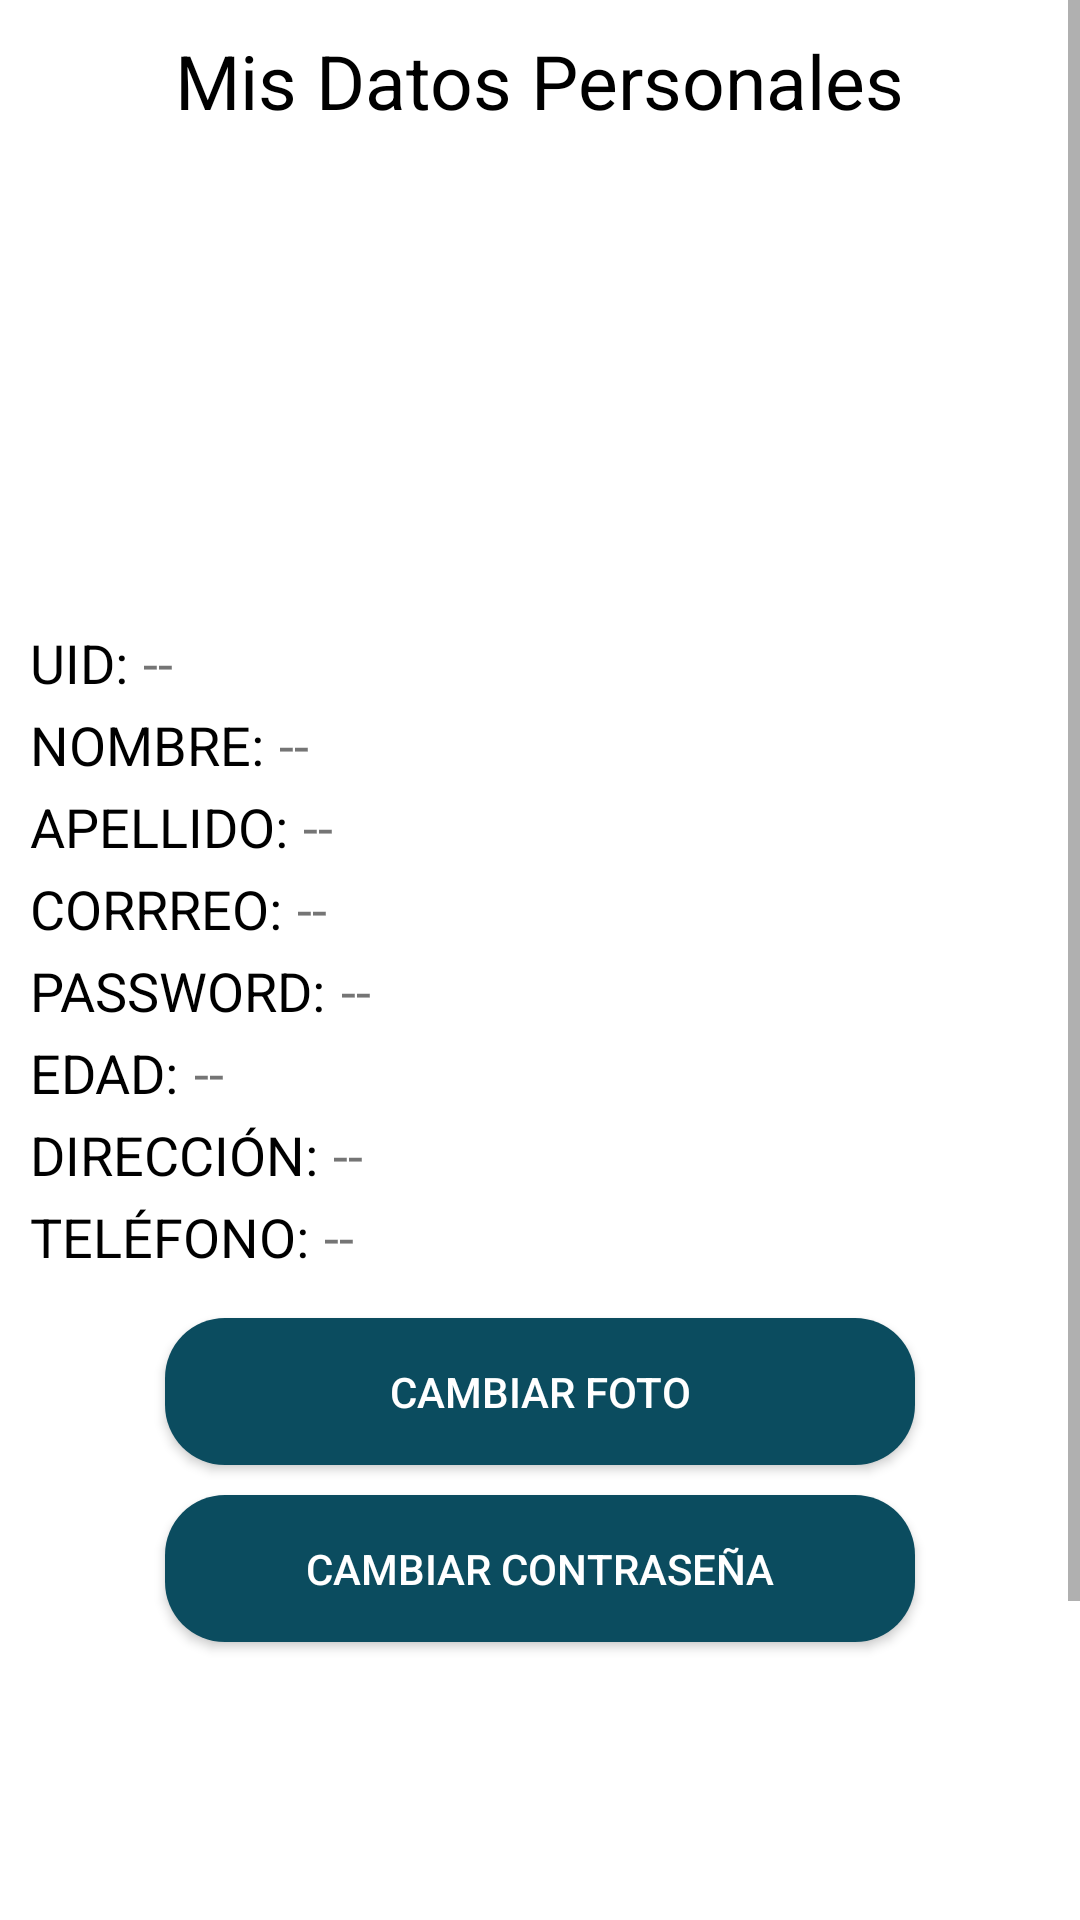

Here is an Android app screen rendered from its layout file. Give the layout XML and the strings, colors and styles it references.
<!-- AndroidManifest.xml: application theme Theme.Meethbourhood -->
<!-- res/layout/activity_mis_datos2.xml -->
<?xml version="1.0" encoding="utf-8"?>
<ScrollView
    xmlns:android="http://schemas.android.com/apk/res/android"
    xmlns:app="http://schemas.android.com/apk/res-auto"
    xmlns:tools="http://schemas.android.com/tools"
    android:layout_width="match_parent"
    android:layout_height="match_parent"
    android:background="#fff"
    tools:context=".MisDatos">

    <androidx.appcompat.widget.LinearLayoutCompat
        android:layout_width="match_parent"
        android:layout_height="wrap_content"
        android:padding="10dp"
        android:orientation="vertical">

        <TextView
            android:id="@+id/MisDatosTXT"
            android:text="@string/MisDatosTXT"
            android:layout_gravity="center"
            android:textSize="25sp"
            android:textColor="#000"
            android:layout_width="wrap_content"
            android:layout_height="wrap_content"/>

        
        <androidx.appcompat.widget.AppCompatImageView
            android:id="@+id/ImagenDato"
            android:layout_width="150dp"
            android:layout_height="150dp"
            android:layout_gravity="center"
            android:layout_marginTop="5dp"
            android:src="@drawable/fotoperfil"/>

        
        <androidx.appcompat.widget.LinearLayoutCompat
            android:layout_width="match_parent"
            android:layout_height="wrap_content"
            android:orientation="horizontal">

            <TextView
                android:id="@+id/UidDatoTXT"
                android:text="@string/UidDatoTXT"
                android:textSize="18sp"
                android:textColor="#000"
                android:layout_marginTop="10dp"
                android:layout_width="wrap_content"
                android:layout_height="wrap_content"/>

            <TextView
                android:id="@+id/UidDato"
                android:text="@string/UidDato"
                android:textSize="18sp"
                android:layout_marginTop="10dp"
                android:layout_marginStart="5dp"
                android:layout_width="wrap_content"
                android:layout_height="wrap_content"/>
        </androidx.appcompat.widget.LinearLayoutCompat>

        
        <androidx.appcompat.widget.LinearLayoutCompat
            android:layout_width="match_parent"
            android:layout_height="wrap_content"
            android:orientation="horizontal">

            <TextView
                android:id="@+id/NombresDatoTXT"
                android:text="@string/NombresDatoTXT"
                android:textSize="18sp"
                android:textColor="#000"
                android:layout_marginTop="3dp"
                android:layout_width="wrap_content"
                android:layout_height="wrap_content"/>

            <TextView
                android:id="@+id/NombresDato"
                android:text="@string/NombresDato"
                android:textSize="18sp"
                android:layout_marginTop="3dp"
                android:layout_marginStart="5dp"
                android:layout_width="wrap_content"
                android:layout_height="wrap_content"/>
        </androidx.appcompat.widget.LinearLayoutCompat>

        
        <androidx.appcompat.widget.LinearLayoutCompat
            android:layout_width="match_parent"
            android:layout_height="wrap_content"
            android:orientation="horizontal">

            <TextView
                android:id="@+id/ApellidosDatoTXT"
                android:text="@string/ApellidosDatoTXT"
                android:textSize="18sp"
                android:textColor="#000"
                android:layout_marginTop="3dp"
                android:layout_width="wrap_content"
                android:layout_height="wrap_content"/>

            <TextView
                android:id="@+id/ApellidosDato"
                android:text="@string/ApellidosDato"
                android:textSize="18sp"
                android:layout_marginTop="3dp"
                android:layout_marginStart="5dp"
                android:layout_width="wrap_content"
                android:layout_height="wrap_content"/>
        </androidx.appcompat.widget.LinearLayoutCompat>

        
        <androidx.appcompat.widget.LinearLayoutCompat
            android:layout_width="match_parent"
            android:layout_height="wrap_content"
            android:orientation="horizontal">

            <TextView
                android:id="@+id/CorreoDatoTXT"
                android:text="@string/CorreoDatoTXT"
                android:textSize="18sp"
                android:textColor="#000"
                android:layout_marginTop="3dp"
                android:layout_width="wrap_content"
                android:layout_height="wrap_content"/>

            <TextView
                android:id="@+id/CorreoDato"
                android:text="@string/CorreoDato"
                android:textSize="18sp"
                android:layout_marginTop="3dp"
                android:layout_marginStart="5dp"
                android:layout_width="wrap_content"
                android:layout_height="wrap_content"/>
        </androidx.appcompat.widget.LinearLayoutCompat>

        
        <androidx.appcompat.widget.LinearLayoutCompat
            android:layout_width="match_parent"
            android:layout_height="wrap_content"
            android:orientation="horizontal">

            <TextView
                android:id="@+id/PasswordDatoTXT"
                android:text="@string/PasswordDatoTXT"
                android:textSize="18sp"
                android:textColor="#000"
                android:layout_marginTop="3dp"
                android:layout_width="wrap_content"
                android:layout_height="wrap_content"/>

            <TextView
                android:id="@+id/PasswordDato"
                android:text="@string/PasswordDato"
                android:textSize="18sp"
                android:layout_marginTop="3dp"
                android:layout_marginStart="5dp"
                android:layout_width="wrap_content"
                android:layout_height="wrap_content"/>
        </androidx.appcompat.widget.LinearLayoutCompat>

        
        <androidx.appcompat.widget.LinearLayoutCompat
            android:layout_width="match_parent"
            android:layout_height="wrap_content"
            android:orientation="horizontal">

            <TextView
                android:id="@+id/EdadDatoTXT"
                android:text="@string/EdadDatoTXT"
                android:textSize="18sp"
                android:textColor="#000"
                android:layout_marginTop="3dp"
                android:layout_width="wrap_content"
                android:layout_height="wrap_content"/>

            <TextView
                android:id="@+id/EdadDato"
                android:text="@string/EdadDato"
                android:textSize="18sp"
                android:layout_marginTop="3dp"
                android:layout_marginStart="5dp"
                android:layout_width="wrap_content"
                android:layout_height="wrap_content"/>
        </androidx.appcompat.widget.LinearLayoutCompat>

        
        <androidx.appcompat.widget.LinearLayoutCompat
            android:layout_width="match_parent"
            android:layout_height="wrap_content"
            android:orientation="horizontal">

            <TextView
                android:id="@+id/DireccionDatoTXT"
                android:text="@string/DireccionDatoTXT"
                android:textSize="18sp"
                android:textColor="#000"
                android:layout_marginTop="3dp"
                android:layout_width="wrap_content"
                android:layout_height="wrap_content"/>

            <TextView
                android:id="@+id/DireccionDato"
                android:text="@string/DireccionDato"
                android:textSize="18sp"
                android:layout_marginTop="3dp"
                android:layout_marginStart="5dp"
                android:layout_width="wrap_content"
                android:layout_height="wrap_content"/>
        </androidx.appcompat.widget.LinearLayoutCompat>

        
        <androidx.appcompat.widget.LinearLayoutCompat
            android:layout_width="match_parent"
            android:layout_height="wrap_content"
            android:orientation="horizontal">

            <TextView
                android:id="@+id/TelefonoDatoTXT"
                android:text="@string/TelefonoDatoTXT"
                android:textSize="18sp"
                android:textColor="#000"
                android:layout_marginTop="3dp"
                android:layout_width="wrap_content"
                android:layout_height="wrap_content"/>

            <TextView
                android:id="@+id/TelefonoDato"
                android:text="@string/TelefonoDato"
                android:textSize="18sp"
                android:layout_marginTop="3dp"
                android:layout_marginStart="5dp"
                android:layout_width="wrap_content"
                android:layout_height="wrap_content"/>
        </androidx.appcompat.widget.LinearLayoutCompat>

        
        <Button
            android:text="@string/CambiarFoto"
            android:background="@drawable/boton_personalizado"
            android:textColor="#fff"
            android:layout_gravity="center"
            android:drawablePadding="15dp"
            android:padding="15dp"
            android:layout_width="250dp"
            android:layout_marginTop="15dp"
            android:layout_height="wrap_content"
            android:onClick="EditarFoto"
            app:backgroundTint="@null"
            app:icon="@drawable/edit_ico"/>

        
        <Button
            android:layout_width="250dp"
            android:layout_height="wrap_content"
            android:layout_gravity="center"
            android:layout_marginTop="10dp"
            android:background="@drawable/boton_personalizado"
            android:drawablePadding="15dp"
            android:padding="15dp"
            android:text="@string/ActualizarPass"
            android:textColor="#fff"
            app:backgroundTint="@null"
            app:icon="@drawable/pass_ico"
            android:onClick="cambiapass"/>

        <ImageView
            android:id="@+id/QRCode"
            android:layout_width="200dp"
            android:layout_height="200dp"
            android:layout_gravity="center"
            android:layout_marginTop="10dp"
            android:src="@drawable/generador" />

    </androidx.appcompat.widget.LinearLayoutCompat>

</ScrollView>
<!-- resources referenced by this layout -->
<resources>
  <!-- drawable boton_personalizado (drawable) -->
  <?xml version="1.0" encoding="utf-8"?>
  <ripple
      xmlns:android="http://schemas.android.com/apk/res/android"
      android:color="#000">
  
      <item>
          <shape
              android:shape="rectangle">
              <solid android:color="#0B4C5F"/>
              <corners android:radius="20dp"/>
          </shape>
      </item>
  </ripple>
  <string name="ActualizarPass">Cambiar Contraseña</string>
  <string name="ApellidosDato"> -- </string>
  <string name="ApellidosDatoTXT">APELLIDO: </string>
  <string name="CambiarFoto">Cambiar foto</string>
  <string name="CorreoDato"> -- </string>
  <string name="CorreoDatoTXT">CORRREO: </string>
  <string name="DireccionDato"> -- </string>
  <string name="DireccionDatoTXT">DIRECCIÓN: </string>
  <string name="EdadDato"> -- </string>
  <string name="EdadDatoTXT">EDAD: </string>
  <string name="MisDatosTXT">Mis Datos Personales</string>
  <string name="NombresDato"> -- </string>
  <string name="NombresDatoTXT">NOMBRE: </string>
  <string name="PasswordDato"> -- </string>
  <string name="PasswordDatoTXT">PASSWORD: </string>
  <string name="TelefonoDato"> -- </string>
  <string name="TelefonoDatoTXT">TELÉFONO: </string>
  <string name="UidDato"> -- </string>
  <string name="UidDatoTXT">UID: </string>
  <style name="Theme.Meethbourhood" parent="Theme.MaterialComponents.DayNight.DarkActionBar">
          
          <item name="colorPrimary">@color/personal</item>
          <item name="colorPrimaryVariant">@color/personal</item>
          <item name="colorOnPrimary">@color/white</item>
          
          <item name="colorSecondary">@color/teal_200</item>
          <item name="colorSecondaryVariant">@color/teal_700</item>
          <item name="colorOnSecondary">@color/black</item>
          
          <item name="android:statusBarColor" tools:targetApi="l">?attr/colorPrimaryVariant</item>
          
      </style>
  <color name="personal">#0B4C5F</color>
  <color name="white">#FFFFFFFF</color>
  <color name="teal_200">#FF03DAC5</color>
  <color name="teal_700">#FF018786</color>
  <color name="black">#FF000000</color>
</resources>
